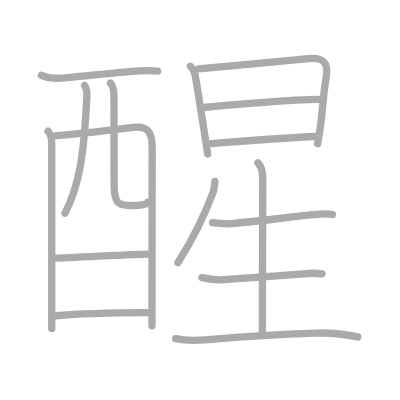
t = 0.00 s
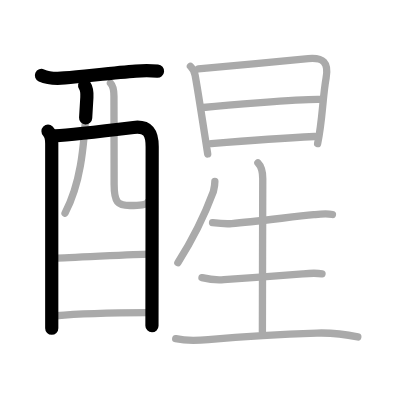
t = 3.25 s
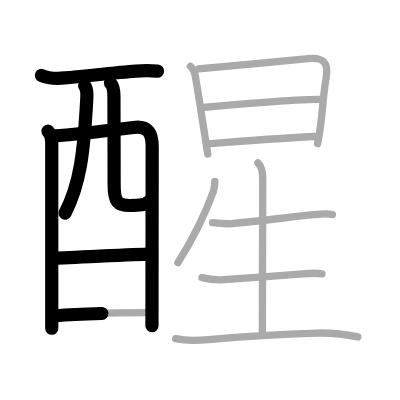
t = 6.50 s
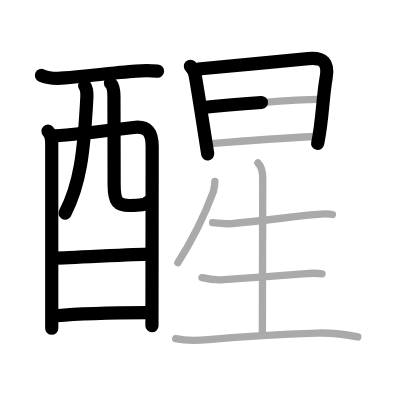
t = 9.50 s
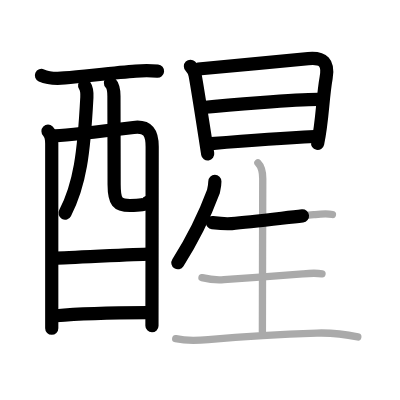
t = 12.75 s
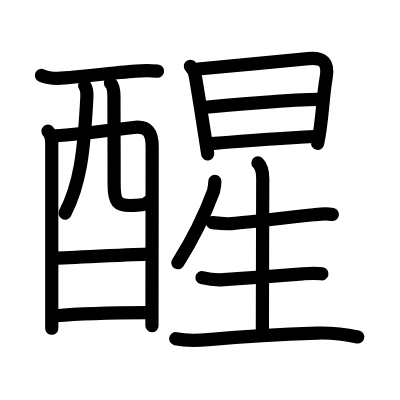
t = 16.00 s

The animated SVG that drew these frames (rendered in a browser with its animation timeline set to each time). Animation: 16 SMIL elements (animate=16); one cycle of 16.00 s.

<?xml version="1.0" standalone="no"?>
<!DOCTYPE svg PUBLIC "-//W3C//DTD SVG 1.1//EN"   "http://www.w3.org/Graphics/SVG/1.1/DTD/svg11.dtd">
<svg width="400px" height="400px"  version="1.1" xmlns="http://www.w3.org/2000/svg">
  <defs>
    <marker id="Triangle" viewBox="0 0 10 10" refX="0" refY="5" markerUnits="strokeWidth" markerWidth="3" style="stroke-opacity:0%;fill:#aaaaaa;" markerHeight="2" orient="auto">
      <path d="M 0 0 L 10 5 L 0 10 z" />
    </marker>
    
    <marker id="Arrow" viewBox="0 0 10 10" refX="5" refY="5" markerUnits="strokeWidth" markerWidth="1.8" style="stroke-opacity:0%;fill:#770000;" markerHeight="2" orient="auto">
      <path d="M 0 4 L 6 4 L 4 1 L 10 5 L 4 9 L 6 6 L 0 6 z" />
        <circle cx="5" cy="5" r="5" />
      </marker>
    
    <marker id="TriangleRed" viewBox="0 0 10 10" refX="0" refY="5" markerUnits="strokeWidth" markerWidth="3" style="stroke-opacity:0%;fill:#CC0000;" markerHeight="2" orient="auto">
      <path d="M 0 0 L 10 5 L 0 10 z" />
    </marker>
    
    <marker id="ArrowRed" viewBox="0 0 10 10" refX="5" refY="5" markerUnits="strokeWidth" markerWidth="1.8" style="stroke-opacity:0%;fill:#CC0000;" markerHeight="2" orient="auto">
      <path d="M 0 4 L 6 4 L 4 1 L 10 5 L 4 9 L 6 6 L 0 6 z" />
        <circle cx="5" cy="5" r="5" />
      </marker>
    
  </defs>
  
  <path style="fill:#ffffff; fill-opacity:100%; fill-rule:evenodd; stroke-width:0;" d="M 0 0 L 400px 0 L 400px 400px L 0 400px L 0 0" />

  <g transform="scale(3.6697247706422 3.6697247706422)">
<path style="fill:none; fill-opacity:0%; fill-rule:evenodd; stroke:#aaaaaa; stroke-opacity:100%; stroke-width: 1.5pt; stroke-linejoin:round; stroke-linecap:round;" d="M11.29 20.55c2.07 0.93 4.14 0.89 6.35 0.69c6.08-0.55 14.34-1.51 19.35-1.87c1.98-0.17 3.97-0.17 5.95 0"></path>
<path style="fill:none; fill-opacity:0%; fill-rule:evenodd; stroke:#aaaaaa; stroke-opacity:100%; stroke-width: 1.5pt; stroke-linejoin:round; stroke-linecap:round;" d="M13.08 35.76c0.77 0.77 1.02 2.11 1.02 3.4c0 0.71 0 27.33 0 41.58c0 4.9 0 8.33 0 8.75"></path>
<path style="fill:none; fill-opacity:0%; fill-rule:evenodd; stroke:#aaaaaa; stroke-opacity:100%; stroke-width: 1.5pt; stroke-linejoin:round; stroke-linecap:round;" d="M15.03 37.01c1.86-0.1 16.48-1.69 21.36-2.28c3.97-0.48 5.08 1.51 5.08 5.28c-0.01 8.46-0.06 48.11-0.06 48.76"></path>
<path style="fill:none; fill-opacity:0%; fill-rule:evenodd; stroke:#aaaaaa; stroke-opacity:100%; stroke-width: 1.5pt; stroke-linejoin:round; stroke-linecap:round;" d="M23.06 23.29c0.57 0.84 0.7 1.6 0.61 3.25c-0.8 15.28-1.92 23.84-5.95 31.55"></path>
<path style="fill:none; fill-opacity:0%; fill-rule:evenodd; stroke:#aaaaaa; stroke-opacity:100%; stroke-width: 1.5pt; stroke-linejoin:round; stroke-linecap:round;" d="M30.1 22.64c0.82 0.82 0.95 2.36 0.95 3.62c0 5.76 0.05 16.93 0.05 24.04c0 4.82 0.97 5.7 4.31 5.7c2.7 0 4.56-0.21 4.82-0.91"></path>
<path style="fill:none; fill-opacity:0%; fill-rule:evenodd; stroke:#aaaaaa; stroke-opacity:100%; stroke-width: 1.5pt; stroke-linejoin:round; stroke-linecap:round;" d="M15.15 70.33c2.88 0 22.09-1.09 25.35-1.09"></path>
<path style="fill:none; fill-opacity:0%; fill-rule:evenodd; stroke:#aaaaaa; stroke-opacity:100%; stroke-width: 1.5pt; stroke-linejoin:round; stroke-linecap:round;" d="M15.27 86.04c5.86-0.51 17.73-0.79 24.97-0.83"></path>
<path style="fill:none; fill-opacity:0%; fill-rule:evenodd; stroke:#aaaaaa; stroke-opacity:100%; stroke-width: 1.5pt; stroke-linejoin:round; stroke-linecap:round;" d="M51.89 18.06c0.78 0.78 1.14 1.75 1.28 2.45c0.51 2.68 1.81 11.03 2.68 16.62c0.34 2.21 0.61 3.98 0.75 4.82"></path>
<path style="fill:none; fill-opacity:0%; fill-rule:evenodd; stroke:#aaaaaa; stroke-opacity:100%; stroke-width: 1.5pt; stroke-linejoin:round; stroke-linecap:round;" d="M54.04 18.79c2.99-0.23 23.73-2.24 29.95-2.82c4.12-0.38 5.64 1.05 4.88 5.27c-0.99 5.52-0.98 11.71-2.32 17.9"></path>
<path style="fill:none; fill-opacity:0%; fill-rule:evenodd; stroke:#aaaaaa; stroke-opacity:100%; stroke-width: 1.5pt; stroke-linejoin:round; stroke-linecap:round;" d="M55.33 29.3c5.42-0.55 25.8-2.3 31.83-2.2"></path>
<path style="fill:none; fill-opacity:0%; fill-rule:evenodd; stroke:#aaaaaa; stroke-opacity:100%; stroke-width: 1.5pt; stroke-linejoin:round; stroke-linecap:round;" d="M57.56 39.12c7.69-0.62 19.6-1.5 28.17-1.93"></path>
<path style="fill:none; fill-opacity:0%; fill-rule:evenodd; stroke:#aaaaaa; stroke-opacity:100%; stroke-width: 1.5pt; stroke-linejoin:round; stroke-linecap:round;" d="M58.55 49.43c0 1.07-0.23 1.91-0.42 2.84C56 58 53.25 64.12 48.47 71.6"></path>
<path style="fill:none; fill-opacity:0%; fill-rule:evenodd; stroke:#aaaaaa; stroke-opacity:100%; stroke-width: 1.5pt; stroke-linejoin:round; stroke-linecap:round;" d="M57.92 60.68c1.74 0.21 3.48 0.4 5.22 0.25c5.98-0.55 16.35-1.8 22.34-2.42c1.74-0.18 3.41-0.4 5.11-0.06"></path>
<path style="fill:none; fill-opacity:0%; fill-rule:evenodd; stroke:#aaaaaa; stroke-opacity:100%; stroke-width: 1.5pt; stroke-linejoin:round; stroke-linecap:round;" d="M70.28 44.39c1.1 1.1 1.32 2.61 1.32 4.33c0 1.02-0.1 35.25-0.1 41.65"></path>
<path style="fill:none; fill-opacity:0%; fill-rule:evenodd; stroke:#aaaaaa; stroke-opacity:100%; stroke-width: 1.5pt; stroke-linejoin:round; stroke-linecap:round;" d="M55.04 75.66c1.96 0.47 3.95 0.7 5.96 0.54c6-0.45 15.5-1.08 21.5-1.58c1.78-0.15 3.51-0.31 5.25 0.01"></path>
<path style="fill:none; fill-opacity:0%; fill-rule:evenodd; stroke:#aaaaaa; stroke-opacity:100%; stroke-width: 1.5pt; stroke-linejoin:round; stroke-linecap:round;" d="M47.88 92.3c2.94 0.62 5.87 0.51 8.87 0.23C66.38 91.65 78 91 86.38 90.76c3.73-0.11 7.44 0.28 11.12 1.06"></path>

<path style="fill:none; fill-opacity:0%; fill-rule:evenodd; stroke:#000000; stroke-opacity:100%; stroke-width: 2.7pt; stroke-linejoin:round; stroke-linecap:round;" d="M11.29 20.55c2.07 0.93 4.14 0.89 6.35 0.69c6.08-0.55 14.34-1.51 19.35-1.87c1.98-0.17 3.97-0.17 5.95 0" pathLength="100" stroke-dashoffset="100" stroke-dasharray="100 105"><animate id="dashAnim1" attributeName="stroke-dashoffset" from="100" to="0" dur="1s" calcMode="linear" fill="freeze"/></path>
<path style="fill:none; fill-opacity:0%; fill-rule:evenodd; stroke:#000000; stroke-opacity:100%; stroke-width: 2.7pt; stroke-linejoin:round; stroke-linecap:round;" d="M13.08 35.76c0.77 0.77 1.02 2.11 1.02 3.4c0 0.71 0 27.33 0 41.58c0 4.9 0 8.33 0 8.75" pathLength="100" stroke-dashoffset="100" stroke-dasharray="100 105"><animate id="dashAnim2" attributeName="stroke-dashoffset" from="100" to="0" dur="1s" calcMode="linear" begin="dashAnim1.end" fill="freeze"/></path>
<path style="fill:none; fill-opacity:0%; fill-rule:evenodd; stroke:#000000; stroke-opacity:100%; stroke-width: 2.7pt; stroke-linejoin:round; stroke-linecap:round;" d="M15.03 37.01c1.86-0.1 16.48-1.69 21.36-2.28c3.97-0.48 5.08 1.51 5.08 5.28c-0.01 8.46-0.06 48.11-0.06 48.76" pathLength="100" stroke-dashoffset="100" stroke-dasharray="100 105"><animate id="dashAnim3" attributeName="stroke-dashoffset" from="100" to="0" dur="1s" calcMode="linear" begin="dashAnim2.end" fill="freeze"/></path>
<path style="fill:none; fill-opacity:0%; fill-rule:evenodd; stroke:#000000; stroke-opacity:100%; stroke-width: 2.7pt; stroke-linejoin:round; stroke-linecap:round;" d="M23.06 23.29c0.57 0.84 0.7 1.6 0.61 3.25c-0.8 15.28-1.92 23.84-5.95 31.55" pathLength="100" stroke-dashoffset="100" stroke-dasharray="100 105"><animate id="dashAnim4" attributeName="stroke-dashoffset" from="100" to="0" dur="1s" calcMode="linear" begin="dashAnim3.end" fill="freeze"/></path>
<path style="fill:none; fill-opacity:0%; fill-rule:evenodd; stroke:#000000; stroke-opacity:100%; stroke-width: 2.7pt; stroke-linejoin:round; stroke-linecap:round;" d="M30.1 22.64c0.82 0.82 0.95 2.36 0.95 3.62c0 5.76 0.05 16.93 0.05 24.04c0 4.82 0.97 5.7 4.31 5.7c2.7 0 4.56-0.21 4.82-0.91" pathLength="100" stroke-dashoffset="100" stroke-dasharray="100 105"><animate id="dashAnim5" attributeName="stroke-dashoffset" from="100" to="0" dur="1s" calcMode="linear" begin="dashAnim4.end" fill="freeze"/></path>
<path style="fill:none; fill-opacity:0%; fill-rule:evenodd; stroke:#000000; stroke-opacity:100%; stroke-width: 2.7pt; stroke-linejoin:round; stroke-linecap:round;" d="M15.15 70.33c2.88 0 22.09-1.09 25.35-1.09" pathLength="100" stroke-dashoffset="100" stroke-dasharray="100 105"><animate id="dashAnim6" attributeName="stroke-dashoffset" from="100" to="0" dur="1s" calcMode="linear" begin="dashAnim5.end" fill="freeze"/></path>
<path style="fill:none; fill-opacity:0%; fill-rule:evenodd; stroke:#000000; stroke-opacity:100%; stroke-width: 2.7pt; stroke-linejoin:round; stroke-linecap:round;" d="M15.27 86.04c5.86-0.51 17.73-0.79 24.97-0.83" pathLength="100" stroke-dashoffset="100" stroke-dasharray="100 105"><animate id="dashAnim7" attributeName="stroke-dashoffset" from="100" to="0" dur="1s" calcMode="linear" begin="dashAnim6.end" fill="freeze"/></path>
<path style="fill:none; fill-opacity:0%; fill-rule:evenodd; stroke:#000000; stroke-opacity:100%; stroke-width: 2.7pt; stroke-linejoin:round; stroke-linecap:round;" d="M51.89 18.06c0.78 0.78 1.14 1.75 1.28 2.45c0.51 2.68 1.81 11.03 2.68 16.62c0.34 2.21 0.61 3.98 0.75 4.82" pathLength="100" stroke-dashoffset="100" stroke-dasharray="100 105"><animate id="dashAnim8" attributeName="stroke-dashoffset" from="100" to="0" dur="1s" calcMode="linear" begin="dashAnim7.end" fill="freeze"/></path>
<path style="fill:none; fill-opacity:0%; fill-rule:evenodd; stroke:#000000; stroke-opacity:100%; stroke-width: 2.7pt; stroke-linejoin:round; stroke-linecap:round;" d="M54.04 18.79c2.99-0.23 23.73-2.24 29.95-2.82c4.12-0.38 5.64 1.05 4.88 5.27c-0.99 5.52-0.98 11.71-2.32 17.9" pathLength="100" stroke-dashoffset="100" stroke-dasharray="100 105"><animate id="dashAnim9" attributeName="stroke-dashoffset" from="100" to="0" dur="1s" calcMode="linear" begin="dashAnim8.end" fill="freeze"/></path>
<path style="fill:none; fill-opacity:0%; fill-rule:evenodd; stroke:#000000; stroke-opacity:100%; stroke-width: 2.7pt; stroke-linejoin:round; stroke-linecap:round;" d="M55.33 29.3c5.42-0.55 25.8-2.3 31.83-2.2" pathLength="100" stroke-dashoffset="100" stroke-dasharray="100 105"><animate id="dashAnim10" attributeName="stroke-dashoffset" from="100" to="0" dur="1s" calcMode="linear" begin="dashAnim9.end" fill="freeze"/></path>
<path style="fill:none; fill-opacity:0%; fill-rule:evenodd; stroke:#000000; stroke-opacity:100%; stroke-width: 2.7pt; stroke-linejoin:round; stroke-linecap:round;" d="M57.56 39.12c7.69-0.62 19.6-1.5 28.17-1.93" pathLength="100" stroke-dashoffset="100" stroke-dasharray="100 105"><animate id="dashAnim11" attributeName="stroke-dashoffset" from="100" to="0" dur="1s" calcMode="linear" begin="dashAnim10.end" fill="freeze"/></path>
<path style="fill:none; fill-opacity:0%; fill-rule:evenodd; stroke:#000000; stroke-opacity:100%; stroke-width: 2.7pt; stroke-linejoin:round; stroke-linecap:round;" d="M58.55 49.43c0 1.07-0.23 1.91-0.42 2.84C56 58 53.25 64.12 48.47 71.6" pathLength="100" stroke-dashoffset="100" stroke-dasharray="100 105"><animate id="dashAnim12" attributeName="stroke-dashoffset" from="100" to="0" dur="1s" calcMode="linear" begin="dashAnim11.end" fill="freeze"/></path>
<path style="fill:none; fill-opacity:0%; fill-rule:evenodd; stroke:#000000; stroke-opacity:100%; stroke-width: 2.7pt; stroke-linejoin:round; stroke-linecap:round;" d="M57.92 60.68c1.74 0.21 3.48 0.4 5.22 0.25c5.98-0.55 16.35-1.8 22.34-2.42c1.74-0.18 3.41-0.4 5.11-0.06" pathLength="100" stroke-dashoffset="100" stroke-dasharray="100 105"><animate id="dashAnim13" attributeName="stroke-dashoffset" from="100" to="0" dur="1s" calcMode="linear" begin="dashAnim12.end" fill="freeze"/></path>
<path style="fill:none; fill-opacity:0%; fill-rule:evenodd; stroke:#000000; stroke-opacity:100%; stroke-width: 2.7pt; stroke-linejoin:round; stroke-linecap:round;" d="M70.28 44.39c1.1 1.1 1.32 2.61 1.32 4.33c0 1.02-0.1 35.25-0.1 41.65" pathLength="100" stroke-dashoffset="100" stroke-dasharray="100 105"><animate id="dashAnim14" attributeName="stroke-dashoffset" from="100" to="0" dur="1s" calcMode="linear" begin="dashAnim13.end" fill="freeze"/></path>
<path style="fill:none; fill-opacity:0%; fill-rule:evenodd; stroke:#000000; stroke-opacity:100%; stroke-width: 2.7pt; stroke-linejoin:round; stroke-linecap:round;" d="M55.04 75.66c1.96 0.47 3.95 0.7 5.96 0.54c6-0.45 15.5-1.08 21.5-1.58c1.78-0.15 3.51-0.31 5.25 0.01" pathLength="100" stroke-dashoffset="100" stroke-dasharray="100 105"><animate id="dashAnim15" attributeName="stroke-dashoffset" from="100" to="0" dur="1s" calcMode="linear" begin="dashAnim14.end" fill="freeze"/></path>
<path style="fill:none; fill-opacity:0%; fill-rule:evenodd; stroke:#000000; stroke-opacity:100%; stroke-width: 2.7pt; stroke-linejoin:round; stroke-linecap:round;" d="M47.88 92.3c2.94 0.62 5.87 0.51 8.87 0.23C66.38 91.65 78 91 86.38 90.76c3.73-0.11 7.44 0.28 11.12 1.06" pathLength="100" stroke-dashoffset="100" stroke-dasharray="100 105"><animate id="dashAnim16" attributeName="stroke-dashoffset" from="100" to="0" dur="1s" calcMode="linear" begin="dashAnim15.end" fill="freeze"/></path>

</g>

</svg>  
          
